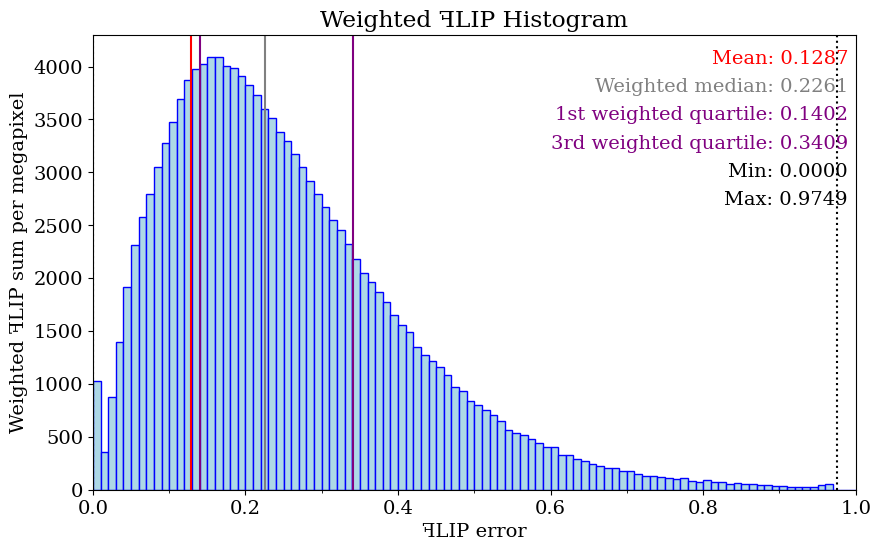

Here is the Python script that generated this plot: (Note: this script raises an exception after producing the figure.)
import matplotlib.pyplot as plt
import os
import sys
import numpy as np
from matplotlib.ticker import (MultipleLocator)

dimensions = (25, 15)  #  centimeters

lineColor = 'blue'
fillColor = 'lightblue'
meanLineColor = 'red'
weightedMedianLineColor = 'gray'
quartileLineColor = 'purple'
fontSize = 14
numPixels = 2073600

meanValue = 0.1287
maxValue = 0.974937
minValue = 0

weightedMedianValue = 0.226105

firstWeightedQuartileValue = 0.140231

thirdWeightedQuartileValue = 0.340858

dataX = [0.005, 0.015, 0.025, 0.035, 0.045, 0.055, 0.065, 0.075, 0.085, 0.095, 0.105, 0.115, 0.125, 0.135, 0.145, 0.155, 0.165, 0.175, 0.185, 0.195, 0.205, 0.215, 0.225, 0.235, 0.245, 0.255, 0.265, 0.275, 0.285, 0.295, 0.305, 0.315, 0.325, 0.335, 0.345, 0.355, 0.365, 0.375, 0.385, 0.395, 0.405, 0.415, 0.425, 0.435, 0.445, 0.455, 0.465, 0.475, 0.485, 0.495, 0.505, 0.515, 0.525, 0.535, 0.545, 0.555, 0.565, 0.575, 0.585, 0.595, 0.605, 0.615, 0.625, 0.635, 0.645, 0.655, 0.665, 0.675, 0.685, 0.695, 0.705, 0.715, 0.725, 0.735, 0.745, 0.755, 0.765, 0.775, 0.785, 0.795, 0.805, 0.815, 0.825, 0.835, 0.845, 0.855, 0.865, 0.875, 0.885, 0.895, 0.905, 0.915, 0.925, 0.935, 0.945, 0.955, 0.965, 0.975, 0.985, 0.995]

dataFLIP = [405959, 47296, 68968, 79127, 84005, 83325, 78354, 73619, 70883, 68320, 65547, 63460, 61261, 58266, 54939, 52174, 49063, 45266, 42650, 39682, 36887, 34344, 31653, 29601, 27322, 25579, 23683, 21913, 20263, 18737, 17304, 15991, 14933, 13700, 12521, 11435, 10661, 9864, 9092, 8287, 7584, 7087, 6286, 5777, 5388, 5044, 4599, 4031, 3798, 3364, 3135, 2903, 2664, 2390, 2063, 1913, 1795, 1660, 1486, 1339, 1310, 1058, 1044, 911, 838, 744, 669, 609, 601, 508, 488, 416, 362, 359, 319, 279, 263, 274, 210, 176, 222, 183, 176, 139, 156, 125, 131, 104, 102, 79, 76, 51, 47, 63, 58, 88, 119, 3, 0, 0]

bucketStep = 0.01
weightedDataFLIP = np.empty(100)
moments = np.empty(100)
for i in range(100) :
	weight = (i + 0.5) * bucketStep
	weightedDataFLIP[i] = dataFLIP[i] * weight
weightedDataFLIP /= (numPixels /(1024 * 1024))  # normalized with the number of megapixels in the image

maxY = max(weightedDataFLIP)

sumWeightedDataFLIP = sum(weightedDataFLIP)

font = { 'family' : 'serif', 'style' : 'normal', 'weight' : 'normal', 'size' : fontSize }
lineHeight = fontSize / (dimensions[1] * 15)
plt.rc('font', **font)
fig = plt.figure()
axes = plt.axes()
axes.xaxis.set_minor_locator(MultipleLocator(0.1))
axes.xaxis.set_major_locator(MultipleLocator(0.2))

fig.set_size_inches(dimensions[0] / 2.54, dimensions[1] / 2.54)
axes.set(title = 'Weighted \uA7FBLIP Histogram', xlabel = '\uA7FBLIP error', ylabel = 'Weighted \uA7FBLIP sum per megapixel')

plt.bar(dataX, weightedDataFLIP, width = 0.01, color = fillColor, edgecolor = lineColor)

plt.text(0.99, 1.0 - 1 * lineHeight, 'Mean: ' + str(f'{meanValue:.4f}'), ha = 'right', fontsize = fontSize, transform = axes.transAxes, color=meanLineColor)

plt.text(0.99, 1.0 - 2 * lineHeight, 'Weighted median: ' + str(f'{weightedMedianValue:.4f}'), ha = 'right', fontsize = fontSize, transform = axes.transAxes, color=weightedMedianLineColor)

plt.text(0.99, 1.0 - 3 * lineHeight, '1st weighted quartile: ' + str(f'{firstWeightedQuartileValue:.4f}'), ha = 'right', fontsize = fontSize, transform = axes.transAxes, color=quartileLineColor)

plt.text(0.99, 1.0 - 4 * lineHeight, '3rd weighted quartile: ' + str(f'{thirdWeightedQuartileValue:.4f}'), ha = 'right', fontsize = fontSize, transform = axes.transAxes, color=quartileLineColor)

plt.text(0.99, 1.0 - 5 * lineHeight, 'Min: ' + str(f'{minValue:.4f}'), ha = 'right', fontsize = fontSize, transform = axes.transAxes)
plt.text(0.99, 1.0 - 6 * lineHeight, 'Max: ' + str(f'{maxValue:.4f}'), ha = 'right', fontsize = fontSize, transform = axes.transAxes)
axes.set_xlim(0.0, 1.0)
axes.set_ylim(0.0, maxY * 1.05)
axes.axvline(x = meanValue, color = meanLineColor, linewidth = 1.5)

axes.axvline(x = weightedMedianValue, color = weightedMedianLineColor, linewidth = 1.5)

axes.axvline(x = firstWeightedQuartileValue, color = quartileLineColor, linewidth = 1.5)

axes.axvline(x = thirdWeightedQuartileValue, color = quartileLineColor, linewidth = 1.5)

axes.axvline(x = minValue, color='black', linestyle = ':', linewidth = 1.5)

axes.axvline(x = maxValue, color='black', linestyle = ':', linewidth = 1.5)

plt.savefig("C:/Users/<user>/source/repos/Phong-Grass/PhongGrass/Results/images/overview/dense/weighted_histogram.highBlade_overview_Dense_Linear.phongBlade_overview_Dense_Exponential_Hold.38ppd.ldr.pdf")
